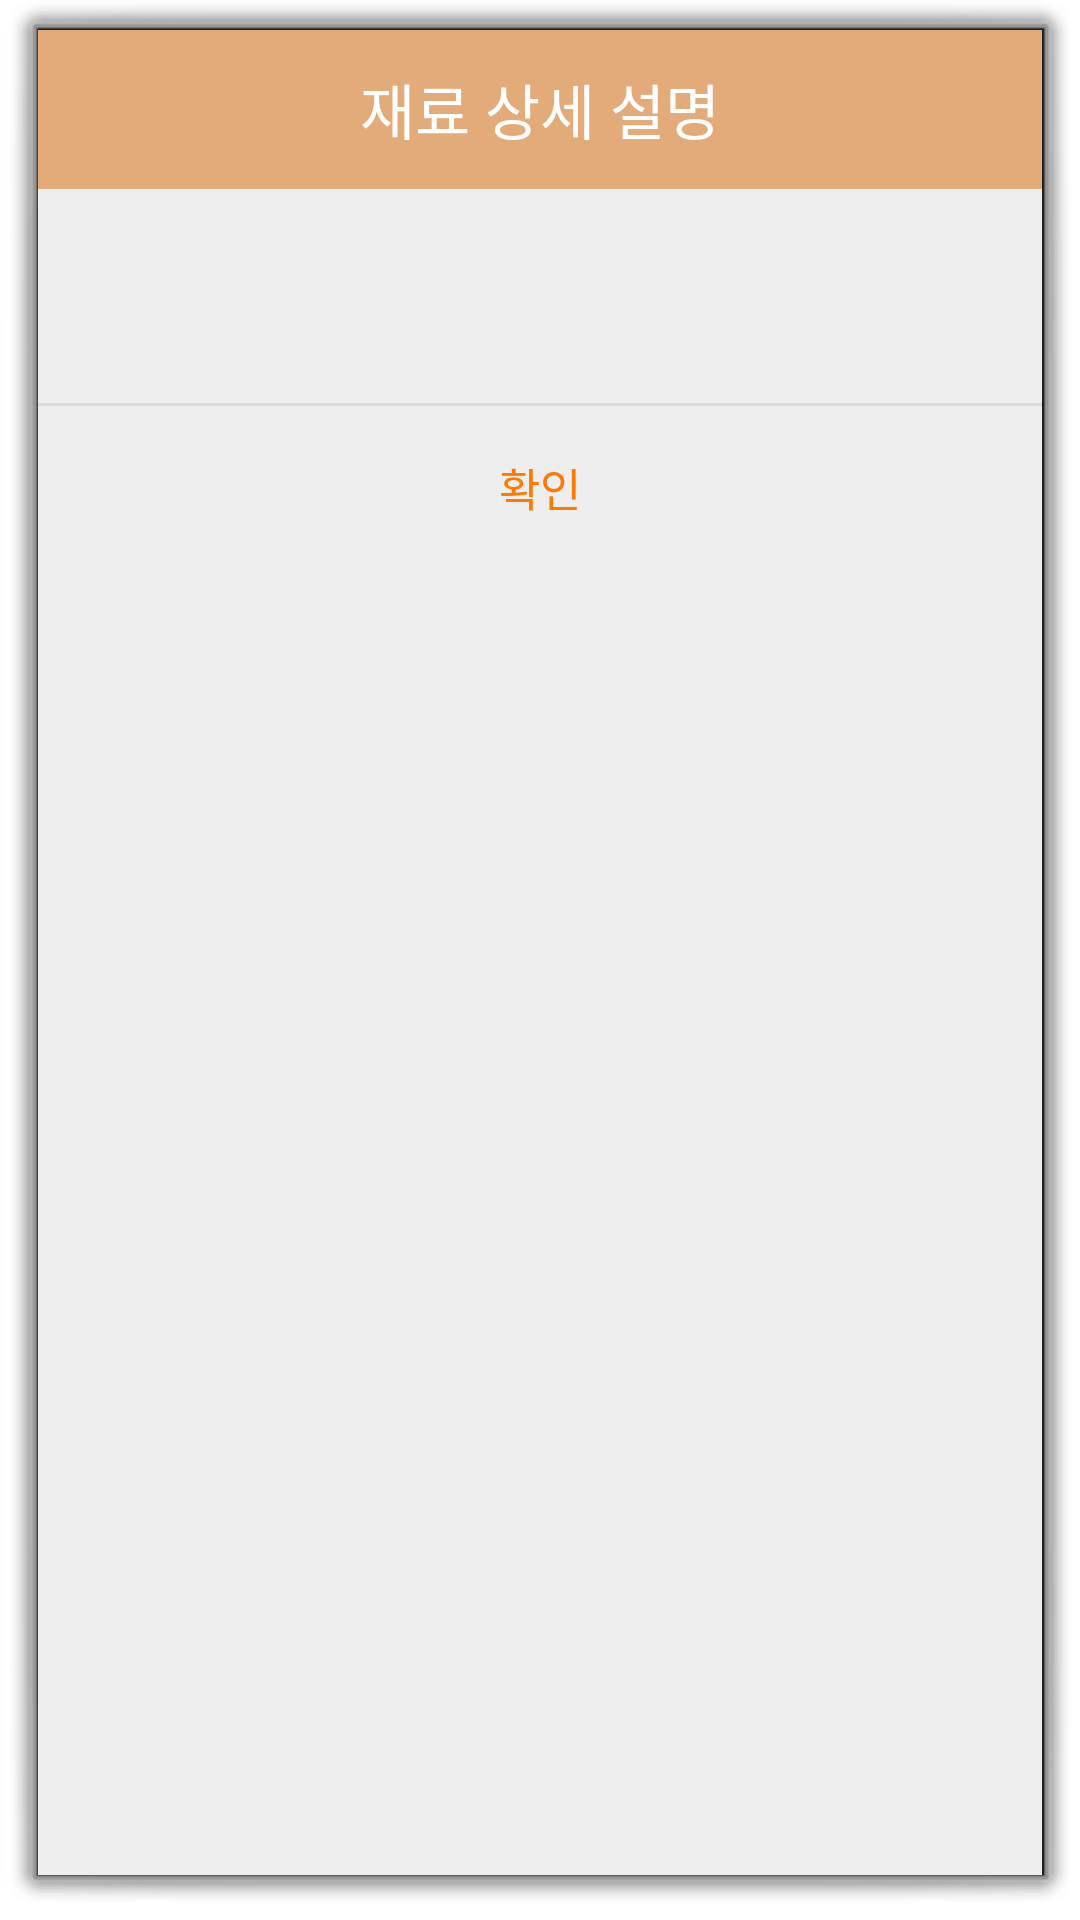

Layout XML and referenced resources for this Android screen:
<!-- AndroidManifest.xml: activity theme android:Theme.Dialog -->
<!-- res/layout/activity_pop_up.xml -->
<?xml version="1.0" encoding="utf-8"?>
<LinearLayout xmlns:android="http://schemas.android.com/apk/res/android"
    xmlns:app="http://schemas.android.com/apk/res-auto"
    xmlns:tools="http://schemas.android.com/tools"
    android:layout_width="300dp"
    android:layout_height="wrap_content"
    android:orientation="vertical"
    android:background="#eeeeee"
    tools:context=".PopUpActivity">

    <LinearLayout
        android:layout_width="match_parent"
        android:layout_height="wrap_content"
        android:orientation="horizontal" >

        <TextView
            android:id="@+id/notice"
            android:layout_width="match_parent"
            android:layout_height="53dp"
            android:background="#E3AB79"
            android:gravity="center"
            android:text="재료 상세 설명"
            android:textColor="#fff"
            android:textSize="20sp"
            tools:ignore="TextContrastCheck" />
    </LinearLayout>

    <LinearLayout
        android:layout_width="match_parent"
        android:layout_height="wrap_content"
        android:padding="24dp"
        android:orientation="vertical" >

        <TextView
            android:layout_width="match_parent"
            android:layout_height="wrap_content"
            android:id="@+id/txtText"
            android:textSize="15sp"
            android:textColor="#000"
            android:alpha="0.87"
            android:layout_gravity="center"
            android:layout_marginBottom="3dp" />
    </LinearLayout>

    <View
        android:background="#66bdbdbd"
        android:layout_width="match_parent"
        android:layout_height="1dp" />

    <LinearLayout
        android:orientation="horizontal"
        android:gravity="center"
        android:layout_width="match_parent"
        android:layout_height="wrap_content" >

        <Button
            android:text="확인"
            android:textSize="15sp"
            android:textColor="#ff7a00"
            android:padding="16dp"
            android:gravity="center"
            android:background="#00000000"
            android:layout_width="match_parent"
            android:layout_height="53dp"
            android:onClick="mOnClose" />

    </LinearLayout>

</LinearLayout>
<!-- resources referenced by this layout -->
<resources>

</resources>
